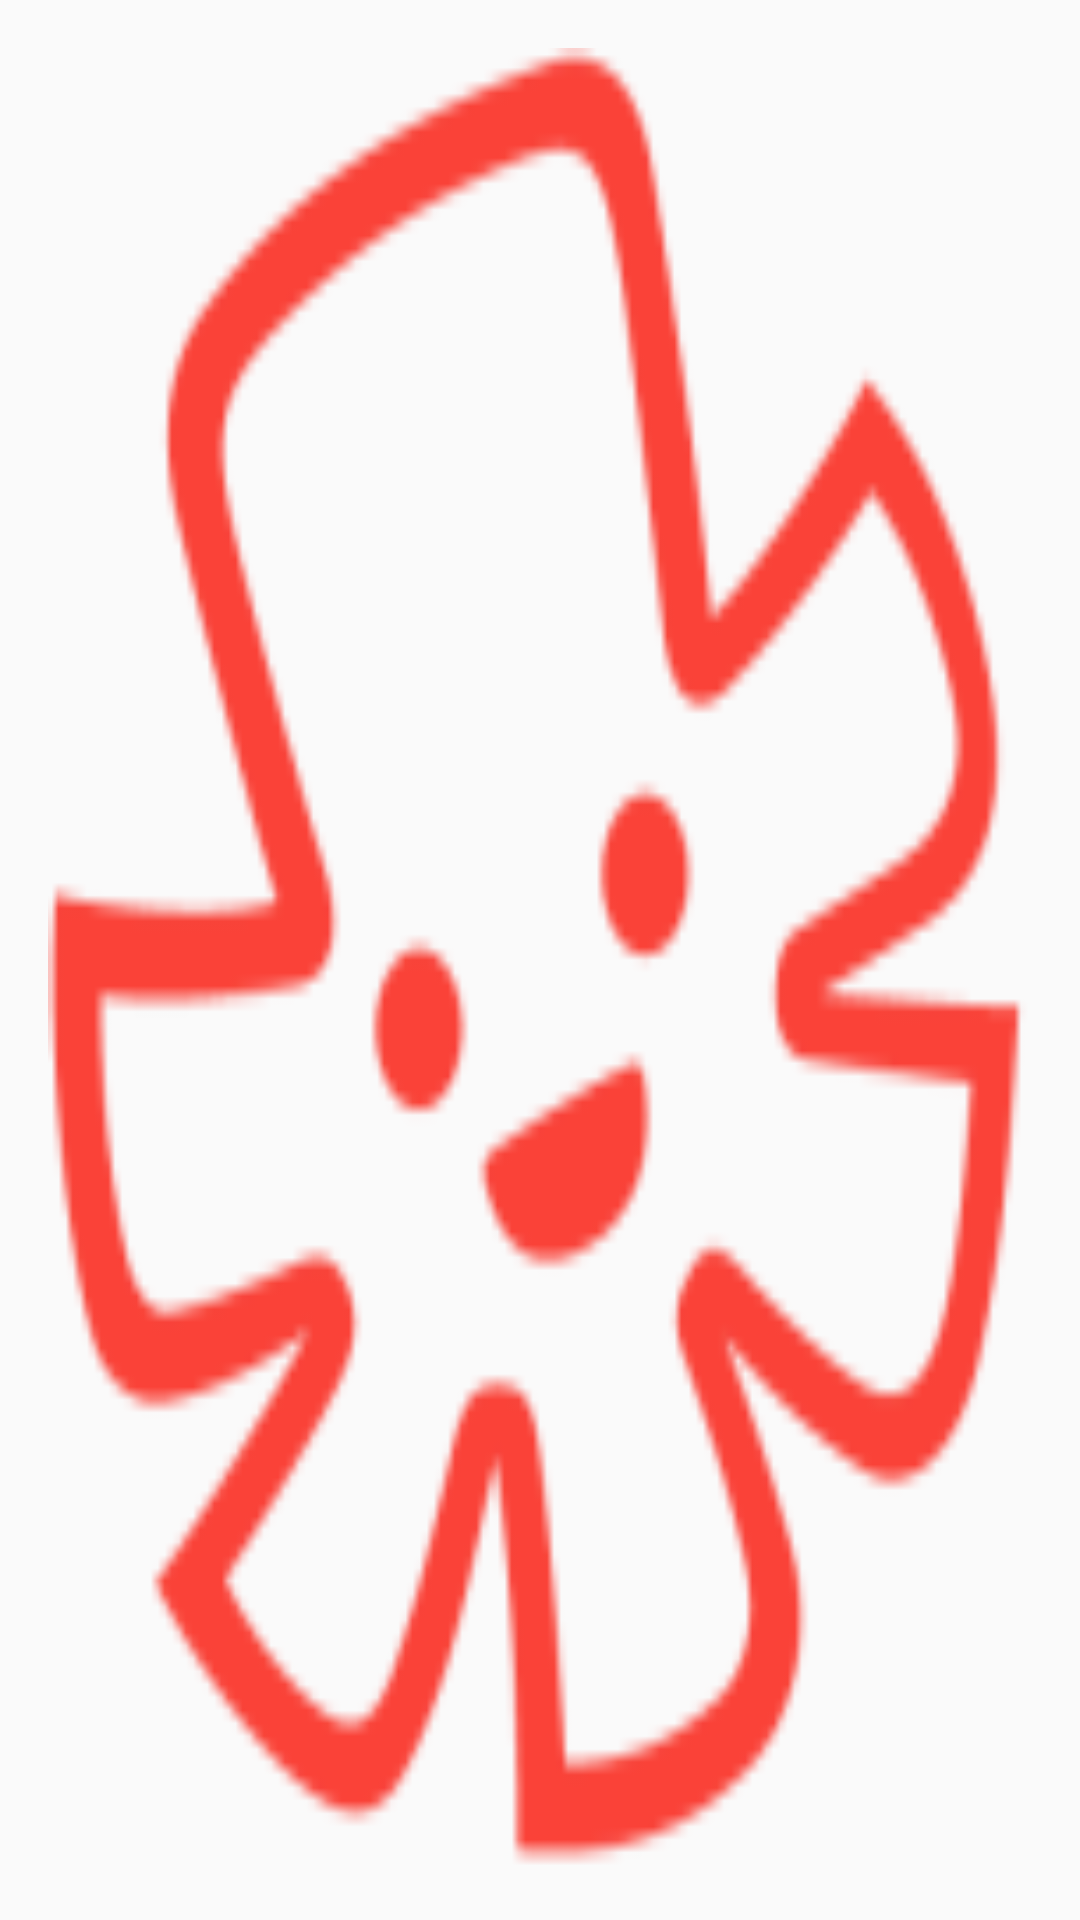

Android layout source for this screen:
<!-- AndroidManifest.xml: application theme AppTheme -->
<!-- res/layout/custom_image_view.xml -->
<?xml version="1.0" encoding="utf-8"?>
<LinearLayout
    xmlns:android="http://schemas.android.com/apk/res/android"
    android:orientation="vertical"
    android:layout_width="match_parent"
    android:layout_height="match_parent">
<ImageView
    android:id="@+id/image_view"
    android:layout_width="match_parent"
    android:layout_height="match_parent"
    android:scaleType="fitXY"
    android:src="@drawable/tactopus_min"
    android:layout_margin="16dp"

    />
    <Button
        android:id="@+id/button_download"
        android:layout_width="match_parent"
        android:layout_height="wrap_content"
        android:text="Save"
        android:background="@color/primary_darker"
        android:textColor="@color/accent"
        android:layout_gravity="center"
        android:layout_margin="16dp"/>
    <Button
        android:id="@+id/button_cancel"
        android:layout_width="match_parent"
        android:layout_height="wrap_content"
        android:text="Cancel"
        android:background="@color/primary_darker"
        android:textColor="@color/accent"
        android:layout_gravity="center"
        android:layout_margin="16dp"/>
</LinearLayout>
<!-- resources referenced by this layout -->
<resources>
  <color name="accent">#FFFFFF</color>
  <color name="primary_darker">#CC1D1D</color>
  <!-- drawable tactopus_min: png bitmap (drawable, 8067 bytes) -->
  <style parent="Theme.AppCompat.Light.DarkActionBar" name="AppTheme">
  
      
  
  
  </style>
</resources>
